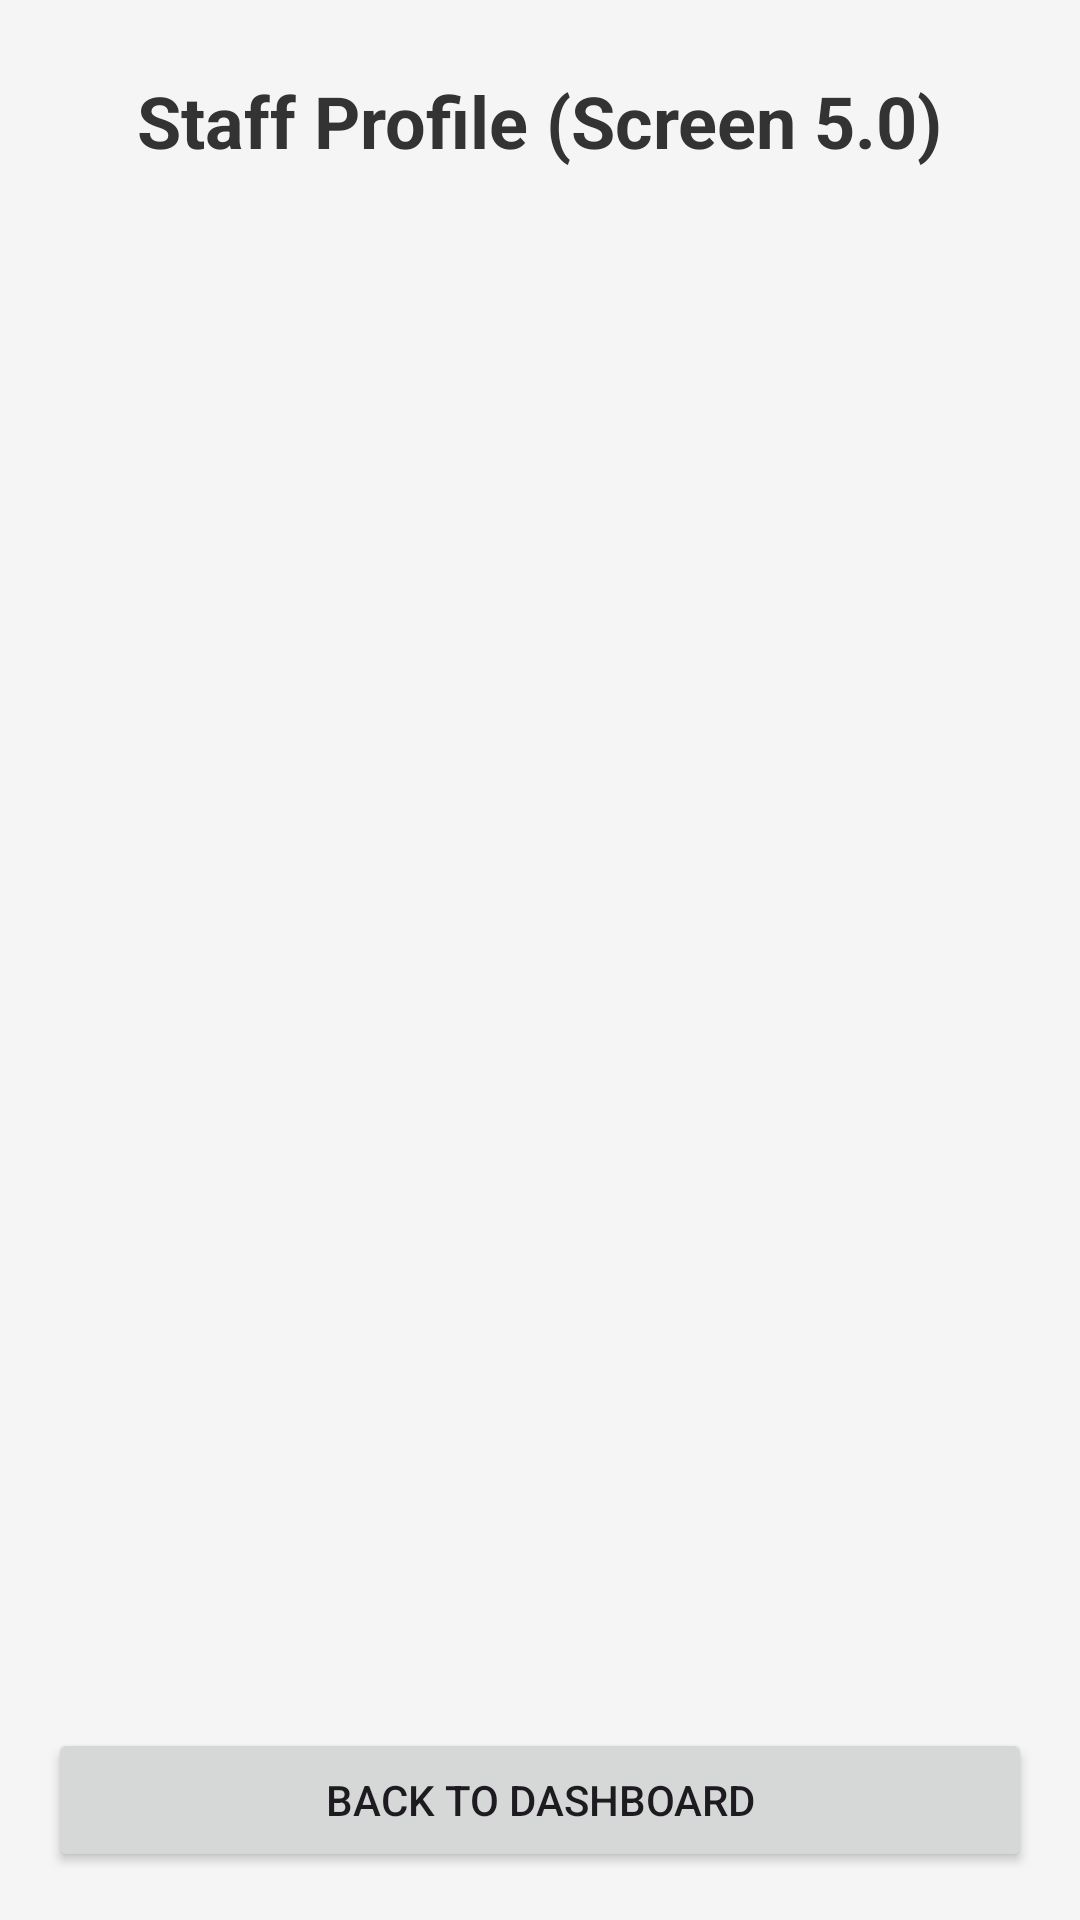

Layout XML and referenced resources for this Android screen:
<!-- AndroidManifest.xml: application theme Theme.Bhukkad -->
<!-- res/layout/activity_staff_screen5_0.xml -->
<?xml version="1.0" encoding="utf-8"?>
<androidx.constraintlayout.widget.ConstraintLayout xmlns:android="http://schemas.android.com/apk/res/android"
    xmlns:app="http://schemas.android.com/apk/res-auto"
    xmlns:tools="http://schemas.android.com/tools"
    android:layout_width="match_parent"
    android:layout_height="match_parent"
    android:background="#F5F5F5"
    tools:context=".StaffScreen5_0Activity">

    <TextView
        android:id="@+id/tvTitle"
        android:layout_width="wrap_content"
        android:layout_height="wrap_content"
        android:layout_marginTop="24dp"
        android:text="Staff Profile (Screen 5.0)"
        android:textColor="#333333"
        android:textSize="24sp"
        android:textStyle="bold"
        app:layout_constraintEnd_toEndOf="parent"
        app:layout_constraintStart_toStartOf="parent"
        app:layout_constraintTop_toTopOf="parent" />

    <Button
        android:id="@+id/btnBack"
        android:layout_width="0dp"
        android:layout_height="wrap_content"
        android:layout_margin="16dp"
        android:text="Back to Dashboard"
        app:layout_constraintBottom_toBottomOf="parent"
        app:layout_constraintEnd_toEndOf="parent"
        app:layout_constraintStart_toStartOf="parent" />

</androidx.constraintlayout.widget.ConstraintLayout>
<!-- resources referenced by this layout -->
<resources>
  <style name="Theme.Bhukkad" parent="Base.Theme.Bhukkad" />
  <style name="Base.Theme.Bhukkad" parent="Theme.Material3.DayNight.NoActionBar">
          
          
      </style>
</resources>
